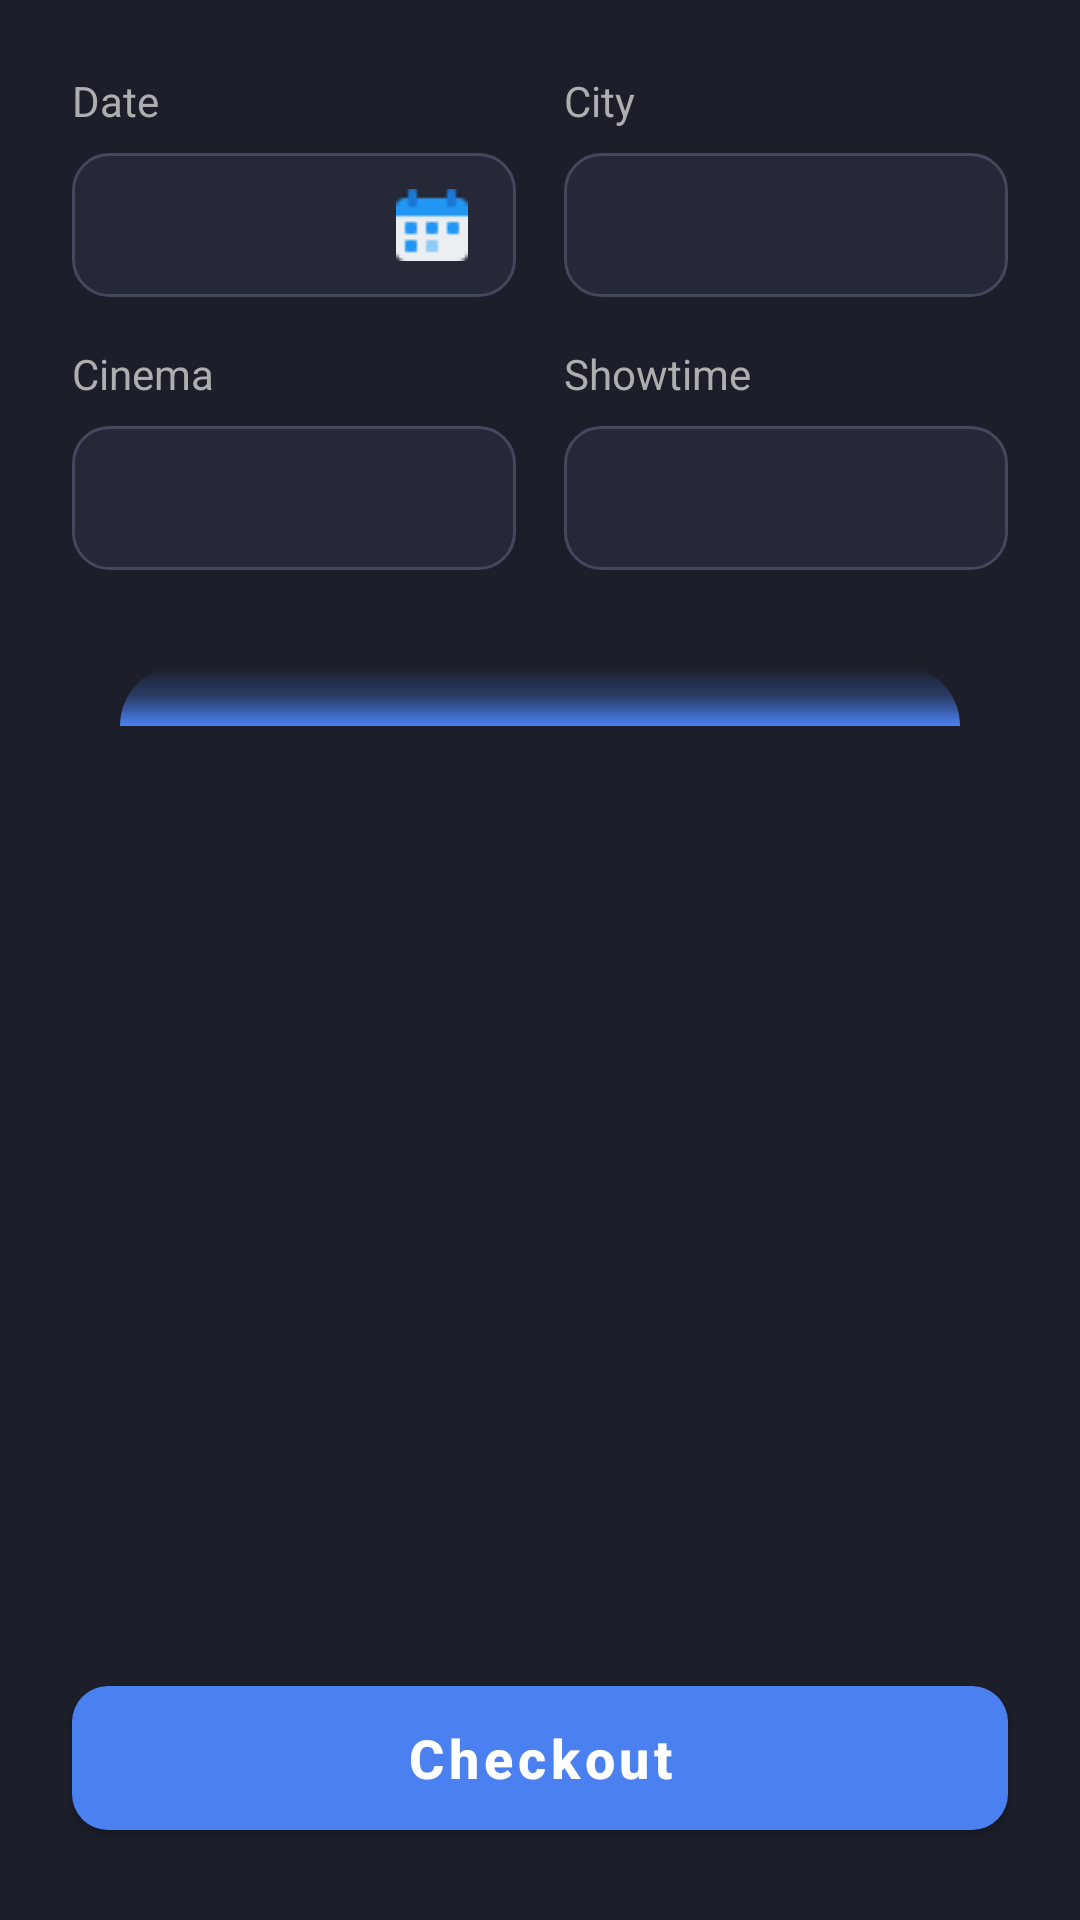

This screen was rendered from an Android layout file. Write that file and the resources it references.
<!-- AndroidManifest.xml: application theme AppTheme -->
<!-- res/layout/fragment_select_seat.xml -->
<?xml version="1.0" encoding="utf-8"?>
<androidx.constraintlayout.widget.ConstraintLayout
    xmlns:android="http://schemas.android.com/apk/res/android"
    xmlns:app="http://schemas.android.com/apk/res-auto"
    xmlns:tools="http://schemas.android.com/tools"
    android:layout_width="match_parent"
    android:layout_height="match_parent"
    android:background="#1C1E2A"
  >

    <LinearLayout
        android:id="@+id/layout_date_city"
        android:layout_width="0dp"
        android:layout_height="wrap_content"
        android:layout_marginStart="24dp"
        android:layout_marginTop="24dp"
        android:layout_marginEnd="24dp"
        android:orientation="horizontal"
        app:layout_constraintEnd_toEndOf="parent"
        app:layout_constraintStart_toStartOf="parent"
        app:layout_constraintTop_toTopOf="parent">

        <LinearLayout
            android:layout_width="0dp"
            android:layout_height="wrap_content"
            android:layout_weight="1"
            android:orientation="vertical"
            android:layout_marginEnd="8dp">

            <TextView
                android:layout_width="wrap_content"
                android:layout_height="wrap_content"
                android:text="@string/txt_date"
                android:textColor="#AEAEAE"
                android:textSize="14sp" />

            <TextView
                android:id="@+id/text_view_date"
                android:layout_width="match_parent"
                android:layout_height="48dp"
                android:layout_marginTop="8dp"
                android:background="@drawable/spinner_background"
                android:gravity="center_vertical"
                android:paddingStart="16dp"
                android:paddingEnd="16dp"

                android:textColor="@android:color/white"
                android:textSize="16sp"
                app:drawableEndCompat="@drawable/ic_calendar"
               />
        </LinearLayout>

        <LinearLayout
            android:layout_width="0dp"
            android:layout_height="wrap_content"
            android:layout_weight="1"
            android:orientation="vertical"
            android:layout_marginStart="8dp">

            <TextView
                android:layout_width="wrap_content"
                android:layout_height="wrap_content"
                android:text="@string/txt_city"
                android:textColor="#AEAEAE"
                android:dropDownHeight="40dp"
                android:textSize="14sp" />

            <Spinner
                android:id="@+id/spinner_city"
                android:layout_width="match_parent"

                android:layout_height="48dp"
                android:layout_marginTop="8dp"
                android:background="@drawable/spinner_background"
                android:paddingStart="16dp"
                android:spinnerMode="dropdown"
                android:dropDownHeight="40dp"
                android:paddingEnd="16dp"/>
        </LinearLayout>
    </LinearLayout>

    <LinearLayout
        android:id="@+id/layout_cinema_showtime"
        android:layout_width="0dp"
        android:layout_height="wrap_content"
        android:layout_marginTop="16dp"
        android:orientation="horizontal"
        app:layout_constraintEnd_toEndOf="@id/layout_date_city"
        app:layout_constraintStart_toStartOf="@id/layout_date_city"
        app:layout_constraintTop_toBottomOf="@id/layout_date_city">

        <LinearLayout
            android:layout_width="0dp"
            android:layout_height="wrap_content"
            android:layout_weight="1"
            android:orientation="vertical"
            android:layout_marginEnd="8dp">

            <TextView
                android:layout_width="wrap_content"
                android:layout_height="wrap_content"
                android:text="@string/txt_cinema_label"
                android:textColor="#AEAEAE"
                android:textSize="14sp" />

            <Spinner
                android:id="@+id/spinner_cinema"
                android:layout_width="match_parent"
                android:layout_height="48dp"
                android:layout_marginTop="8dp"
                android:background="@drawable/spinner_background"
                android:paddingStart="16dp"
                android:paddingEnd="16dp"/>
        </LinearLayout>

        <LinearLayout
            android:layout_width="0dp"
            android:layout_height="wrap_content"
            android:layout_weight="1"
            android:orientation="vertical"
            android:layout_marginStart="8dp">

            <TextView
                android:layout_width="wrap_content"
                android:layout_height="wrap_content"
                android:text="@string/txt_showtime"
                android:textColor="#AEAEAE"
                android:textSize="14sp" />

            <Spinner
                android:id="@+id/spinner_showtime"
                android:layout_width="match_parent"
                android:layout_height="48dp"
                android:layout_marginTop="8dp"
                android:background="@drawable/spinner_background"
                android:paddingStart="16dp"
                android:paddingEnd="16dp"/>
        </LinearLayout>
    </LinearLayout>


    <View
        android:id="@+id/view_screen"
        android:layout_width="0dp"
        android:layout_height="20dp"
        android:layout_marginTop="32dp"
        android:layout_marginStart="40dp"
        android:layout_marginEnd="40dp"
        android:background="@drawable/screen_indicator"
        app:layout_constraintTop_toBottomOf="@id/layout_cinema_showtime"
        app:layout_constraintStart_toStartOf="parent"
        app:layout_constraintEnd_toEndOf="parent" />

    <androidx.recyclerview.widget.RecyclerView
        android:id="@+id/recycler_view_seats"
        android:layout_width="0dp"
        android:layout_height="0dp"
        android:layout_marginTop="16dp"
        android:layout_marginBottom="16dp"
        android:paddingStart="16dp"
        android:paddingEnd="16dp"
        app:layoutManager="androidx.recyclerview.widget.GridLayoutManager"
        app:layout_constraintBottom_toTopOf="@id/button_checkout"
        app:layout_constraintEnd_toEndOf="parent"
        app:layout_constraintStart_toStartOf="parent"
        app:layout_constraintTop_toBottomOf="@id/view_screen"
        tools:listitem="@layout/item_seat" />
    <LinearLayout
        android:id="@+id/layout_legend"
        android:layout_width="0dp"
        android:layout_height="wrap_content"
        android:layout_marginTop="24dp"
        android:gravity="center"
        android:orientation="horizontal"
        app:layout_constraintEnd_toEndOf="parent"
        app:layout_constraintStart_toStartOf="parent"
        app:layout_constraintTop_toBottomOf="@id/recycler_view_seats">

        <include layout="@layout/legend_item" android:id="@+id/legend_selected" />
        <include layout="@layout/legend_item" android:id="@+id/legend_reserved" />
        <include layout="@layout/legend_item" android:id="@+id/legend_available" />

    </LinearLayout>

    <com.google.android.material.button.MaterialButton
        android:id="@+id/button_checkout"
        android:layout_width="0dp"
        android:layout_height="60dp"
        android:layout_marginStart="24dp"
        android:layout_marginEnd="24dp"
        android:layout_marginBottom="24dp"
        android:text="@string/txt_checkout"
        android:textAllCaps="false"
        android:textSize="18sp"
        android:textStyle="bold"
        app:backgroundTint="#4A80F0"
        app:cornerRadius="12dp"
        app:layout_constraintBottom_toBottomOf="parent"
        app:layout_constraintEnd_toEndOf="parent"
        app:layout_constraintStart_toStartOf="parent" />

</androidx.constraintlayout.widget.ConstraintLayout>
<!-- res/layout/item_seat.xml (included above) -->
<?xml version="1.0" encoding="utf-8"?>
<CheckBox xmlns:android="http://schemas.android.com/apk/res/android"
    xmlns:tools="http://schemas.android.com/tools"
    android:id="@+id/check_box_seat"
    android:layout_width="32dp"
    android:layout_height="32dp"
    android:layout_margin="6dp"
    android:background="@drawable/seat_state_selector"
    android:button="@null"
    android:clickable="true"
    android:focusable="true"
    android:gravity="center"
    android:textColor="@android:color/white"
    android:textSize="10sp"
    android:padding="8dp"
    android:textStyle="bold"
    tools:ignore="TouchTargetSizeCheck" />
<!-- res/layout/legend_item.xml (included above) -->
<?xml version="1.0" encoding="utf-8"?>
<LinearLayout xmlns:android="http://schemas.android.com/apk/res/android"
    android:layout_width="wrap_content"
    android:layout_height="wrap_content"
    android:gravity="center_vertical"
    android:orientation="horizontal"
    android:layout_marginStart="12dp"
    android:layout_marginEnd="12dp">

    <View
        android:id="@+id/legend_color"
        android:layout_width="12dp"
        android:layout_height="12dp"
        android:background="@drawable/seat_available" />

    <TextView
        android:id="@+id/legend_text"
        android:layout_width="wrap_content"
        android:layout_height="wrap_content"
        android:layout_marginStart="8dp"
        android:text="@string/txt_available"
        android:textColor="#AEAEAE"
        android:textSize="14sp" />
</LinearLayout>
<!-- resources referenced by this layout -->
<resources>
  <!-- drawable ic_calendar: png bitmap (drawable, 437 bytes) -->
  <!-- drawable screen_indicator (drawable) -->
  <?xml version="1.0" encoding="utf-8"?>
  <shape xmlns:android="http://schemas.android.com/apk/res/android">
      <gradient
          android:angle="90"
          android:endColor="#004A80F0"
          android:centerColor="#4D4A80F0"
          android:startColor="#4A80F0" />
      <corners android:topLeftRadius="100dp" android:topRightRadius="100dp" />
  </shape>
  <!-- drawable seat_available (drawable) -->
  <?xml version="1.0" encoding="utf-8"?>
  <shape xmlns:android="http://schemas.android.com/apk/res/android">
      <stroke android:width="1.5dp" android:color="#5D6277" />
      <corners android:radius="8dp" />
  </shape>
  <!-- drawable seat_state_selector (drawable) -->
  <?xml version="1.0" encoding="utf-8"?>
  <selector xmlns:android="http://schemas.android.com/apk/res/android">
      <item android:state_enabled="false">
          <shape android:shape="rectangle">
              <solid android:color="#FF5959" /> <corners android:radius="8dp" />
          </shape>
      </item>
  
      <item android:state_checked="true">
          <shape android:shape="rectangle">
              <solid android:color="#4A80F0" /> <corners android:radius="8dp" />
          </shape>
      </item>
  
      <item>
          <shape android:shape="rectangle">
              <stroke android:width="1.5dp" android:color="#5D6277" />
              <corners android:radius="8dp" />
          </shape>
      </item>
  </selector>
  <!-- drawable spinner_background (drawable) -->
  <?xml version="1.0" encoding="utf-8"?>
  <shape xmlns:android="http://schemas.android.com/apk/res/android">
      <solid android:color="#252836" />
      <corners android:radius="12dp" />
      <stroke android:width="1dp" android:color="#44485D" />
  </shape>
  <string name="txt_available">Available</string>
  <string name="txt_checkout">Checkout</string>
  <string name="txt_cinema_label">Cinema</string>
  <string name="txt_city">City</string>
  <string name="txt_date">Date</string>
  <string name="txt_showtime">Showtime</string>
  <style name="AppTheme" parent="Theme.MaterialComponents.DayNight.NoActionBar">
          
          <item name="android:statusBarColor">@android:color/transparent</item>
          <item name="android:windowDrawsSystemBarBackgrounds">true</item>
  
          
          <item name="android:windowLightStatusBar">true</item>
      </style>
</resources>
